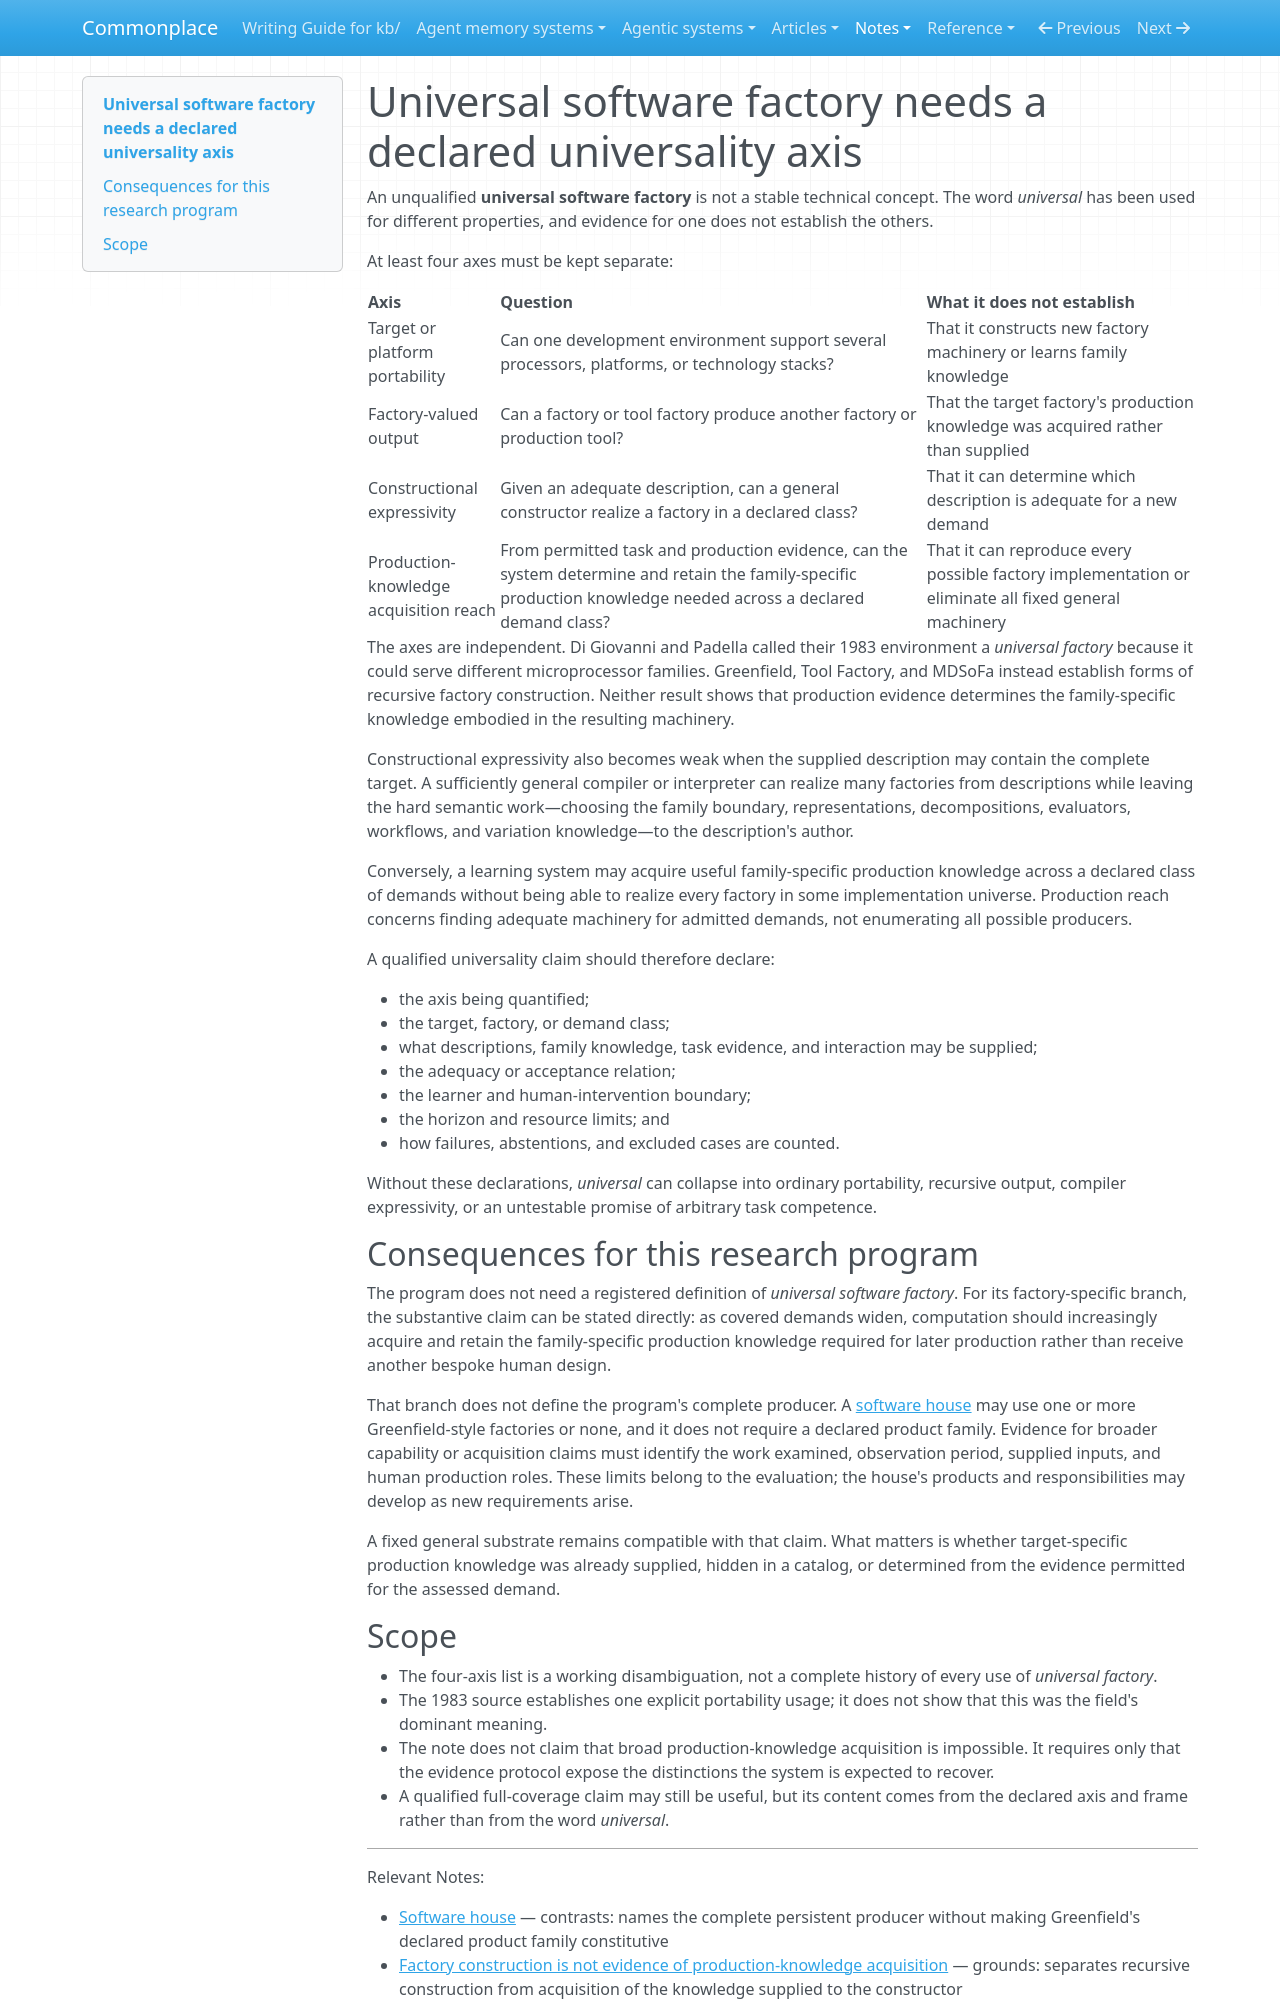

repository: zby/commonplace · page: notes/universal-software-factory-needs-a-declared-universality-axis/index.html · generator: mkdocs

---
description: "Universal software factory is ambiguous unless the universality axis, covered class, supplied inputs, adequacy relation, and resource bounds are declared"
type: types/note.md
traits: [title-as-claim, has-comparison, has-external-sources]
tags: [self-improving-systems, software-factory, evaluation, learning-theory]
---

# Universal software factory needs a declared universality axis

An unqualified **universal software factory** is not a stable technical concept. The word *universal* has been used for different properties, and evidence for one does not establish the others.

At least four axes must be kept separate:

| Axis | Question | What it does not establish |
|---|---|---|
| Target or platform portability | Can one development environment support several processors, platforms, or technology stacks? | That it constructs new factory machinery or learns family knowledge |
| Factory-valued output | Can a factory or tool factory produce another factory or production tool? | That the target factory's production knowledge was acquired rather than supplied |
| Constructional expressivity | Given an adequate description, can a general constructor realize a factory in a declared class? | That it can determine which description is adequate for a new demand |
| Production-knowledge acquisition reach | From permitted task and production evidence, can the system determine and retain the family-specific production knowledge needed across a declared demand class? | That it can reproduce every possible factory implementation or eliminate all fixed general machinery |

The axes are independent. Di Giovanni and Padella called their 1983 environment a *universal factory* because it could serve different microprocessor families. Greenfield, Tool Factory, and MDSoFa instead establish forms of recursive factory construction. Neither result shows that production evidence determines the family-specific knowledge embodied in the resulting machinery.

Constructional expressivity also becomes weak when the supplied description may contain the complete target. A sufficiently general compiler or interpreter can realize many factories from descriptions while leaving the hard semantic work—choosing the family boundary, representations, decompositions, evaluators, workflows, and variation knowledge—to the description's author.

Conversely, a learning system may acquire useful family-specific production knowledge across a declared class of demands without being able to realize every factory in some implementation universe. Production reach concerns finding adequate machinery for admitted demands, not enumerating all possible producers.

A qualified universality claim should therefore declare:

- the axis being quantified;
- the target, factory, or demand class;
- what descriptions, family knowledge, task evidence, and interaction may be supplied;
- the adequacy or acceptance relation;
- the learner and human-intervention boundary;
- the horizon and resource limits; and
- how failures, abstentions, and excluded cases are counted.

Without these declarations, *universal* can collapse into ordinary portability, recursive output, compiler expressivity, or an untestable promise of arbitrary task competence.

## Consequences for this research program

The program does not need a registered definition of *universal software factory*. For its factory-specific branch, the substantive claim can be stated directly: as covered demands widen, computation should increasingly acquire and retain the family-specific production knowledge required for later production rather than receive another bespoke human design.

That branch does not define the program's complete producer. A [software house](./definitions/software-house.md) may use one or more Greenfield-style factories or none, and it does not require a declared product family. Evidence for broader capability or acquisition claims must identify the work examined, observation period, supplied inputs, and human production roles. These limits belong to the evaluation; the house's products and responsibilities may develop as new requirements arise.

A fixed general substrate remains compatible with that claim. What matters is whether target-specific production knowledge was already supplied, hidden in a catalog, or determined from the evidence permitted for the assessed demand.
